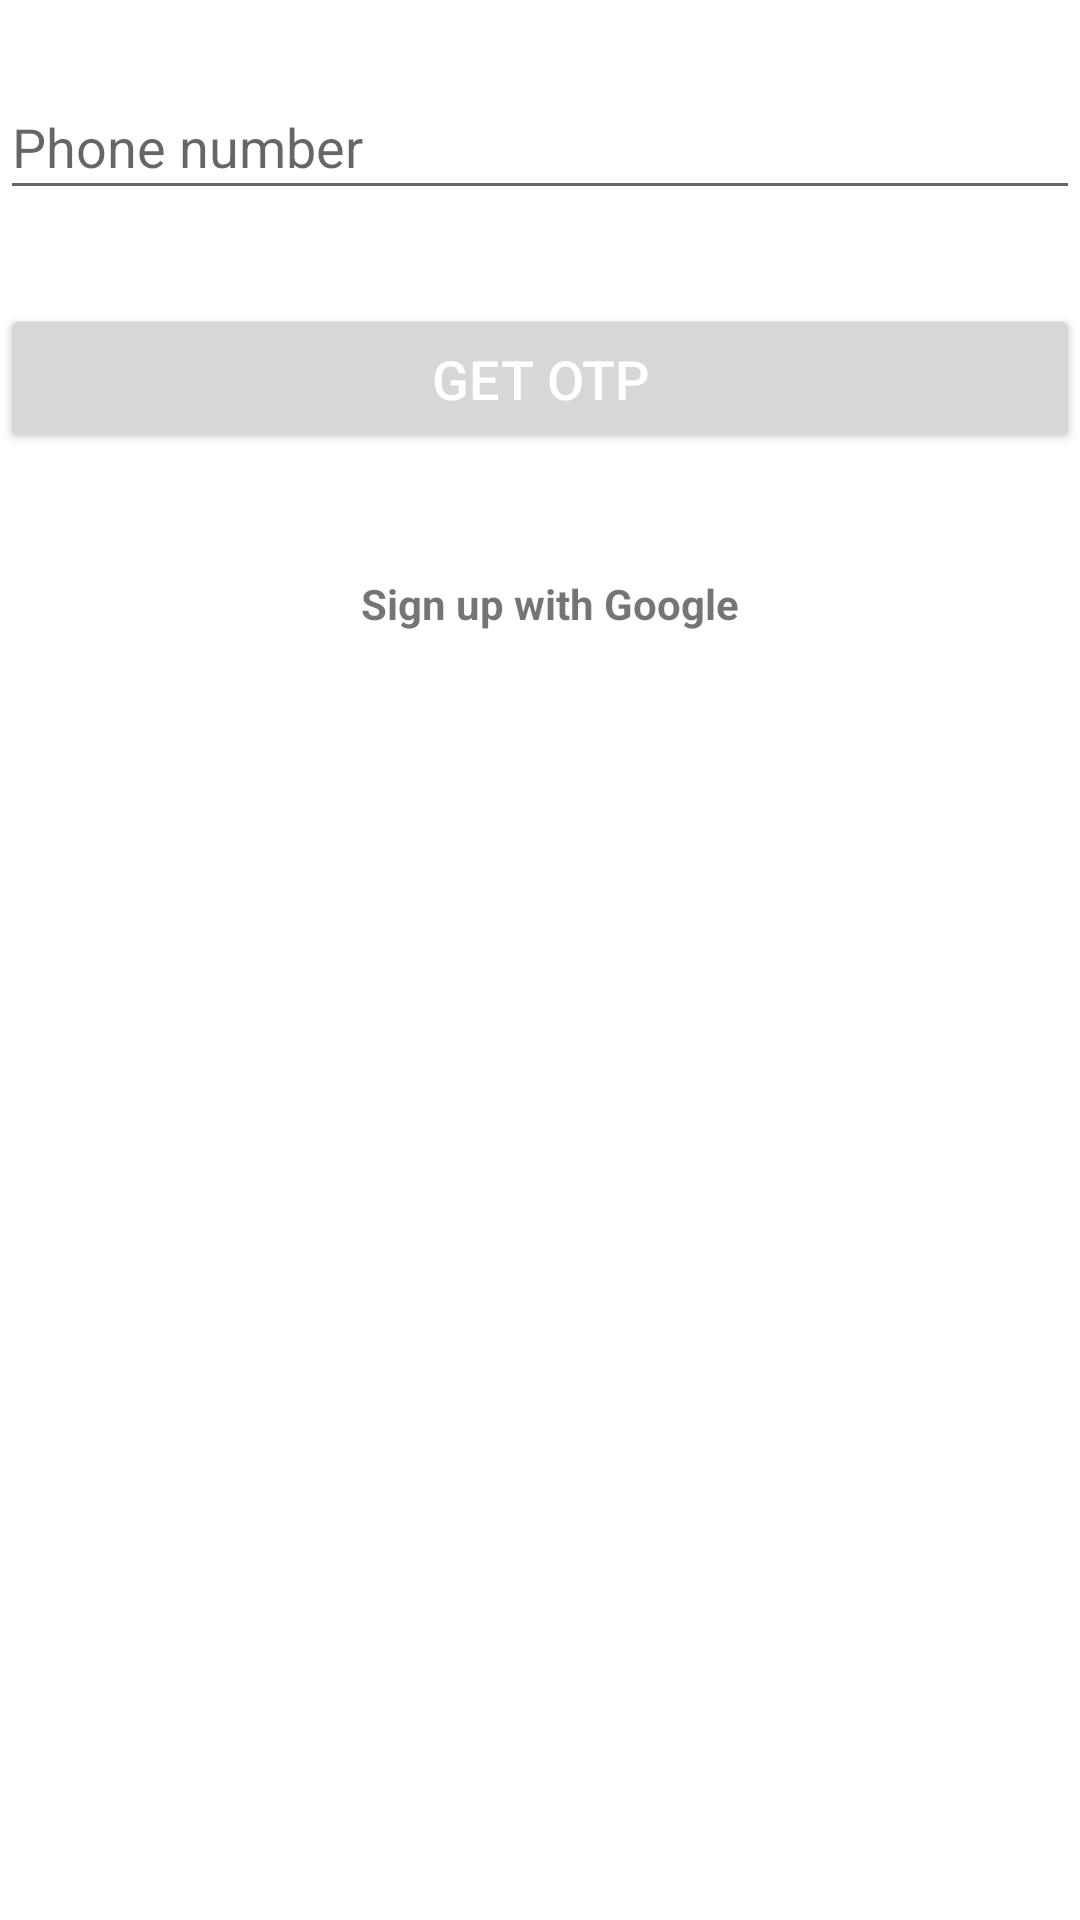

This screen was rendered from an Android layout file. Write that file and the resources it references.
<!-- AndroidManifest.xml: application theme Theme.Absk -->
<!-- res/layout/fragment_signup.xml -->
<?xml version="1.0" encoding="utf-8"?>
<androidx.constraintlayout.widget.ConstraintLayout xmlns:android="http://schemas.android.com/apk/res/android"
    xmlns:app="http://schemas.android.com/apk/res-auto"
    xmlns:tools="http://schemas.android.com/tools"
    android:layout_width="match_parent"
    android:layout_height="match_parent"
    tools:context=".signup_login.signup">


    <EditText
        android:id="@+id/editTextTextPersonName"
        android:layout_width="match_parent"
        android:layout_height="45dp"
        android:layout_marginTop="25dp"
        android:drawableStart="@drawable/call"
        android:drawableLeft="@drawable/call"
        android:ems="15"
        android:hint="@string/phone_number"
        android:includeFontPadding="true"
        android:inputType="number"
        android:maxLength="10"
        android:textColor="@color/black"
        android:textSize="18sp"
        app:layout_constraintEnd_toEndOf="parent"
        app:layout_constraintHorizontal_bias="0.5"
        app:layout_constraintStart_toStartOf="parent"
        app:layout_constraintTop_toTopOf="parent" />

    <Button
        android:id="@+id/button"
        android:layout_width="match_parent"
        android:layout_height="50dp"
        android:layout_marginTop="30dp"
        android:gravity="center"
        android:text="@string/get_otp"
        android:textColor="@color/white"
        android:textSize="18sp"
        app:layout_constraintBottom_toBottomOf="parent"
        app:layout_constraintEnd_toEndOf="parent"
        app:layout_constraintHorizontal_bias="0.5"
        app:layout_constraintStart_toStartOf="parent"
        app:layout_constraintTop_toBottomOf="@+id/editTextTextPersonName"
        app:layout_constraintVertical_bias="0.003" />

    <TextView
        android:id="@+id/textView"
        android:layout_width="180dp"
        android:layout_height="40dp"
        android:layout_marginTop="30dp"
        android:gravity="center"
        android:paddingStart="8dp"
        android:paddingLeft="8dp"
        android:text="@string/sign_up_with_google"
        android:textStyle="bold"
        app:drawableLeftCompat="@drawable/icon_goo"
        app:drawableStartCompat="@drawable/icon_goo"
        app:layout_constraintEnd_toEndOf="parent"
        app:layout_constraintHorizontal_bias="0.497"
        app:layout_constraintStart_toStartOf="parent"
        app:layout_constraintTop_toBottomOf="@+id/button"
        tools:ignore="RtlSymmetry" />


</androidx.constraintlayout.widget.ConstraintLayout>
<!-- resources referenced by this layout -->
<resources>
  <color name="black">#FF000000</color>
  <color name="white">#FFFFFFFF</color>
  <string name="get_otp">get otp</string>
  <string name="phone_number">Phone number</string>
  <string name="sign_up_with_google">Sign up with Google</string>
  <style name="Theme.Absk" parent="Theme.MaterialComponents.DayNight.NoActionBar">
          
          <item name="colorPrimary">@color/primary_color</item>
          <item name="colorPrimaryVariant">@color/sky_blue</item>
          <item name="colorOnPrimary">@color/white</item>
          
          <item name="colorSecondary">@color/primary_color</item>
          <item name="colorSecondaryVariant">@color/sky_blue</item>
          <item name="colorOnSecondary">@color/black</item>
          
          <item name="android:statusBarColor" tools:targetApi="l">?attr/colorPrimaryVariant</item>
          
      </style>
  <color name="primary_color">#282729</color>
  <color name="sky_blue">#1AAFF3</color>
</resources>
